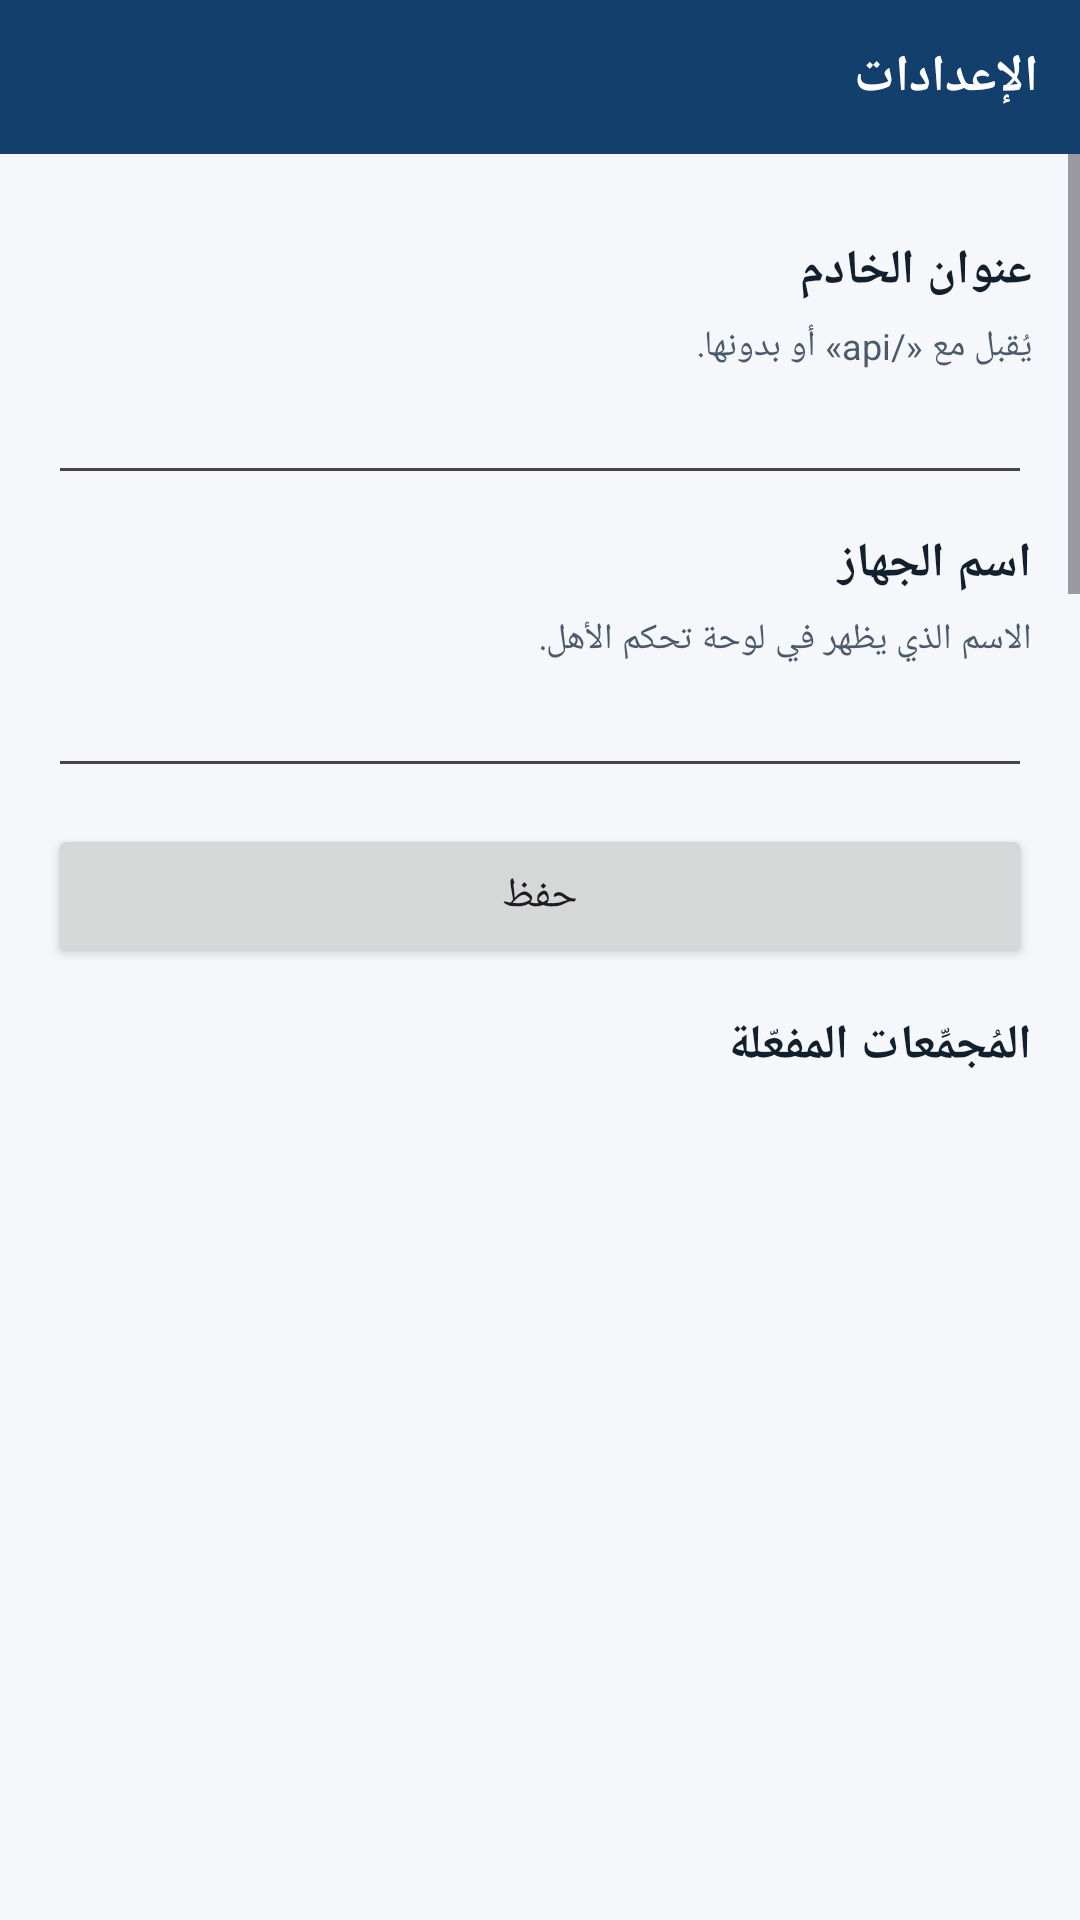

Android layout source for this screen:
<!-- AndroidManifest.xml: application theme Theme.Guardian -->
<!-- res/layout/activity_settings.xml -->
<?xml version="1.0" encoding="utf-8"?>
<LinearLayout xmlns:android="http://schemas.android.com/apk/res/android"
    xmlns:app="http://schemas.android.com/apk/res-auto"
    android:layout_width="match_parent"
    android:layout_height="match_parent"
    android:orientation="vertical">

    <TextView
        android:layout_width="match_parent"
        android:layout_height="wrap_content"
        android:background="@color/guardian_primary_dark"
        android:padding="14dp"
        android:text="@string/settings_title"
        android:textColor="@color/guardian_notification_icon"
        android:textSize="17sp"
        android:textStyle="bold" />

    <ScrollView
        android:layout_width="match_parent"
        android:layout_height="0dp"
        android:layout_weight="1">

        <LinearLayout
            android:layout_width="match_parent"
            android:layout_height="wrap_content"
            android:orientation="vertical"
            android:padding="16dp">

            <TextView
                style="@style/GuardianSectionTitle"
                android:layout_width="match_parent"
                android:layout_height="wrap_content"
                android:text="@string/settings_server_url" />

            <TextView
                style="@style/GuardianBody"
                android:layout_width="match_parent"
                android:layout_height="wrap_content"
                android:text="@string/settings_server_url_desc"
                android:textSize="12sp" />

            <EditText
                android:id="@+id/serverUrlInput"
                android:layout_width="match_parent"
                android:layout_height="wrap_content"
                android:importantForAutofill="no"
                android:inputType="textUri"
                android:singleLine="true"
                android:textDirection="ltr"
                android:gravity="start" />

            <TextView
                style="@style/GuardianSectionTitle"
                android:layout_width="match_parent"
                android:layout_height="wrap_content"
                android:text="@string/settings_device_name" />

            <TextView
                style="@style/GuardianBody"
                android:layout_width="match_parent"
                android:layout_height="wrap_content"
                android:text="@string/settings_device_name_desc"
                android:textSize="12sp" />

            <EditText
                android:id="@+id/deviceNameInput"
                android:layout_width="match_parent"
                android:layout_height="wrap_content"
                android:importantForAutofill="no"
                android:inputType="textPersonName"
                android:singleLine="true" />

            <Button
                android:id="@+id/saveButton"
                android:layout_width="match_parent"
                android:layout_height="wrap_content"
                android:layout_marginTop="12dp"
                android:text="@string/settings_save" />

            <TextView
                style="@style/GuardianSectionTitle"
                android:layout_width="match_parent"
                android:layout_height="wrap_content"
                android:text="@string/settings_camera_section" />

            <TextView
                style="@style/GuardianBody"
                android:layout_width="match_parent"
                android:layout_height="wrap_content"
                android:text="@string/settings_camera_note"
                android:textSize="13sp" />

            <TextView
                style="@style/GuardianSectionTitle"
                android:layout_width="match_parent"
                android:layout_height="wrap_content"
                android:text="@string/settings_queue" />

            <Button
                android:id="@+id/clearQueueButton"
                android:layout_width="match_parent"
                android:layout_height="wrap_content"
                android:text="@string/settings_clear_queue" />

            <Button
                android:id="@+id/unpairButton"
                android:layout_width="match_parent"
                android:layout_height="wrap_content"
                android:layout_marginTop="12dp"
                android:text="@string/settings_unpair" />

        </LinearLayout>
    </ScrollView>

    <TextView
        style="@style/GuardianSectionTitle"
        android:layout_width="match_parent"
        android:layout_height="wrap_content"
        android:paddingStart="16dp"
        android:paddingEnd="16dp"
        android:text="@string/section_collectors" />

    <androidx.recyclerview.widget.RecyclerView
        android:id="@+id/collectorList"
        android:layout_width="match_parent"
        android:layout_height="0dp"
        android:layout_weight="1"
        android:clipToPadding="false"
        android:paddingStart="8dp"
        android:paddingEnd="8dp"
        android:paddingBottom="12dp" />

</LinearLayout>
<!-- resources referenced by this layout -->
<resources>
  <color name="guardian_notification_icon">#FFFFFF</color>
  <color name="guardian_primary_dark">#123F6C</color>
  <string name="section_collectors">المُجمِّعات المفعّلة</string>
  <string name="settings_camera_note">إرسال صور الكاميرا معطّل افتراضيًا. فعّله فقط بعد موافقة المستخدم الصريحة، ويمكن إيقافه فورًا.</string>
  <string name="settings_camera_section">كاميرا الجهاز</string>
  <string name="settings_clear_queue">حذف قائمة الانتظار</string>
  <string name="settings_device_name">اسم الجهاز</string>
  <string name="settings_device_name_desc">الاسم الذي يظهر في لوحة تحكم الأهل.</string>
  <string name="settings_queue">قائمة الانتظار المحلية</string>
  <string name="settings_save">حفظ</string>
  <string name="settings_server_url">عنوان الخادم</string>
  <string name="settings_server_url_desc">يُقبل مع «/api» أو بدونها.</string>
  <string name="settings_title">الإعدادات</string>
  <string name="settings_unpair">إلغاء الربط من هذا الجهاز</string>
  <style name="GuardianBody">
          <item name="android:textSize">14sp</item>
          <item name="android:textColor">@color/guardian_text_secondary</item>
          <item name="android:lineSpacingMultiplier">1.2</item>
      </style>
  <style name="GuardianSectionTitle">
          <item name="android:textSize">16sp</item>
          <item name="android:textStyle">bold</item>
          <item name="android:textColor">@color/guardian_text_primary</item>
          <item name="android:paddingTop">12dp</item>
          <item name="android:paddingBottom">6dp</item>
      </style>
  <style name="Theme.Guardian" parent="Theme.Material3.DayNight.NoActionBar">
          <item name="colorPrimary">@color/guardian_primary</item>
          <item name="colorPrimaryDark">@color/guardian_primary_dark</item>
          <item name="colorSecondary">@color/guardian_accent</item>
          <item name="android:colorBackground">@color/guardian_background</item>
          <item name="android:statusBarColor" tools:targetApi="21">@color/guardian_primary_dark</item>
          <item name="android:windowBackground">@color/guardian_background</item>
      </style>
  <color name="guardian_text_secondary">#4A5A6A</color>
  <color name="guardian_text_primary">#12202E</color>
  <color name="guardian_primary">#1B5E9E</color>
  <color name="guardian_accent">#E8871A</color>
  <color name="guardian_background">#F5F7FA</color>
</resources>
